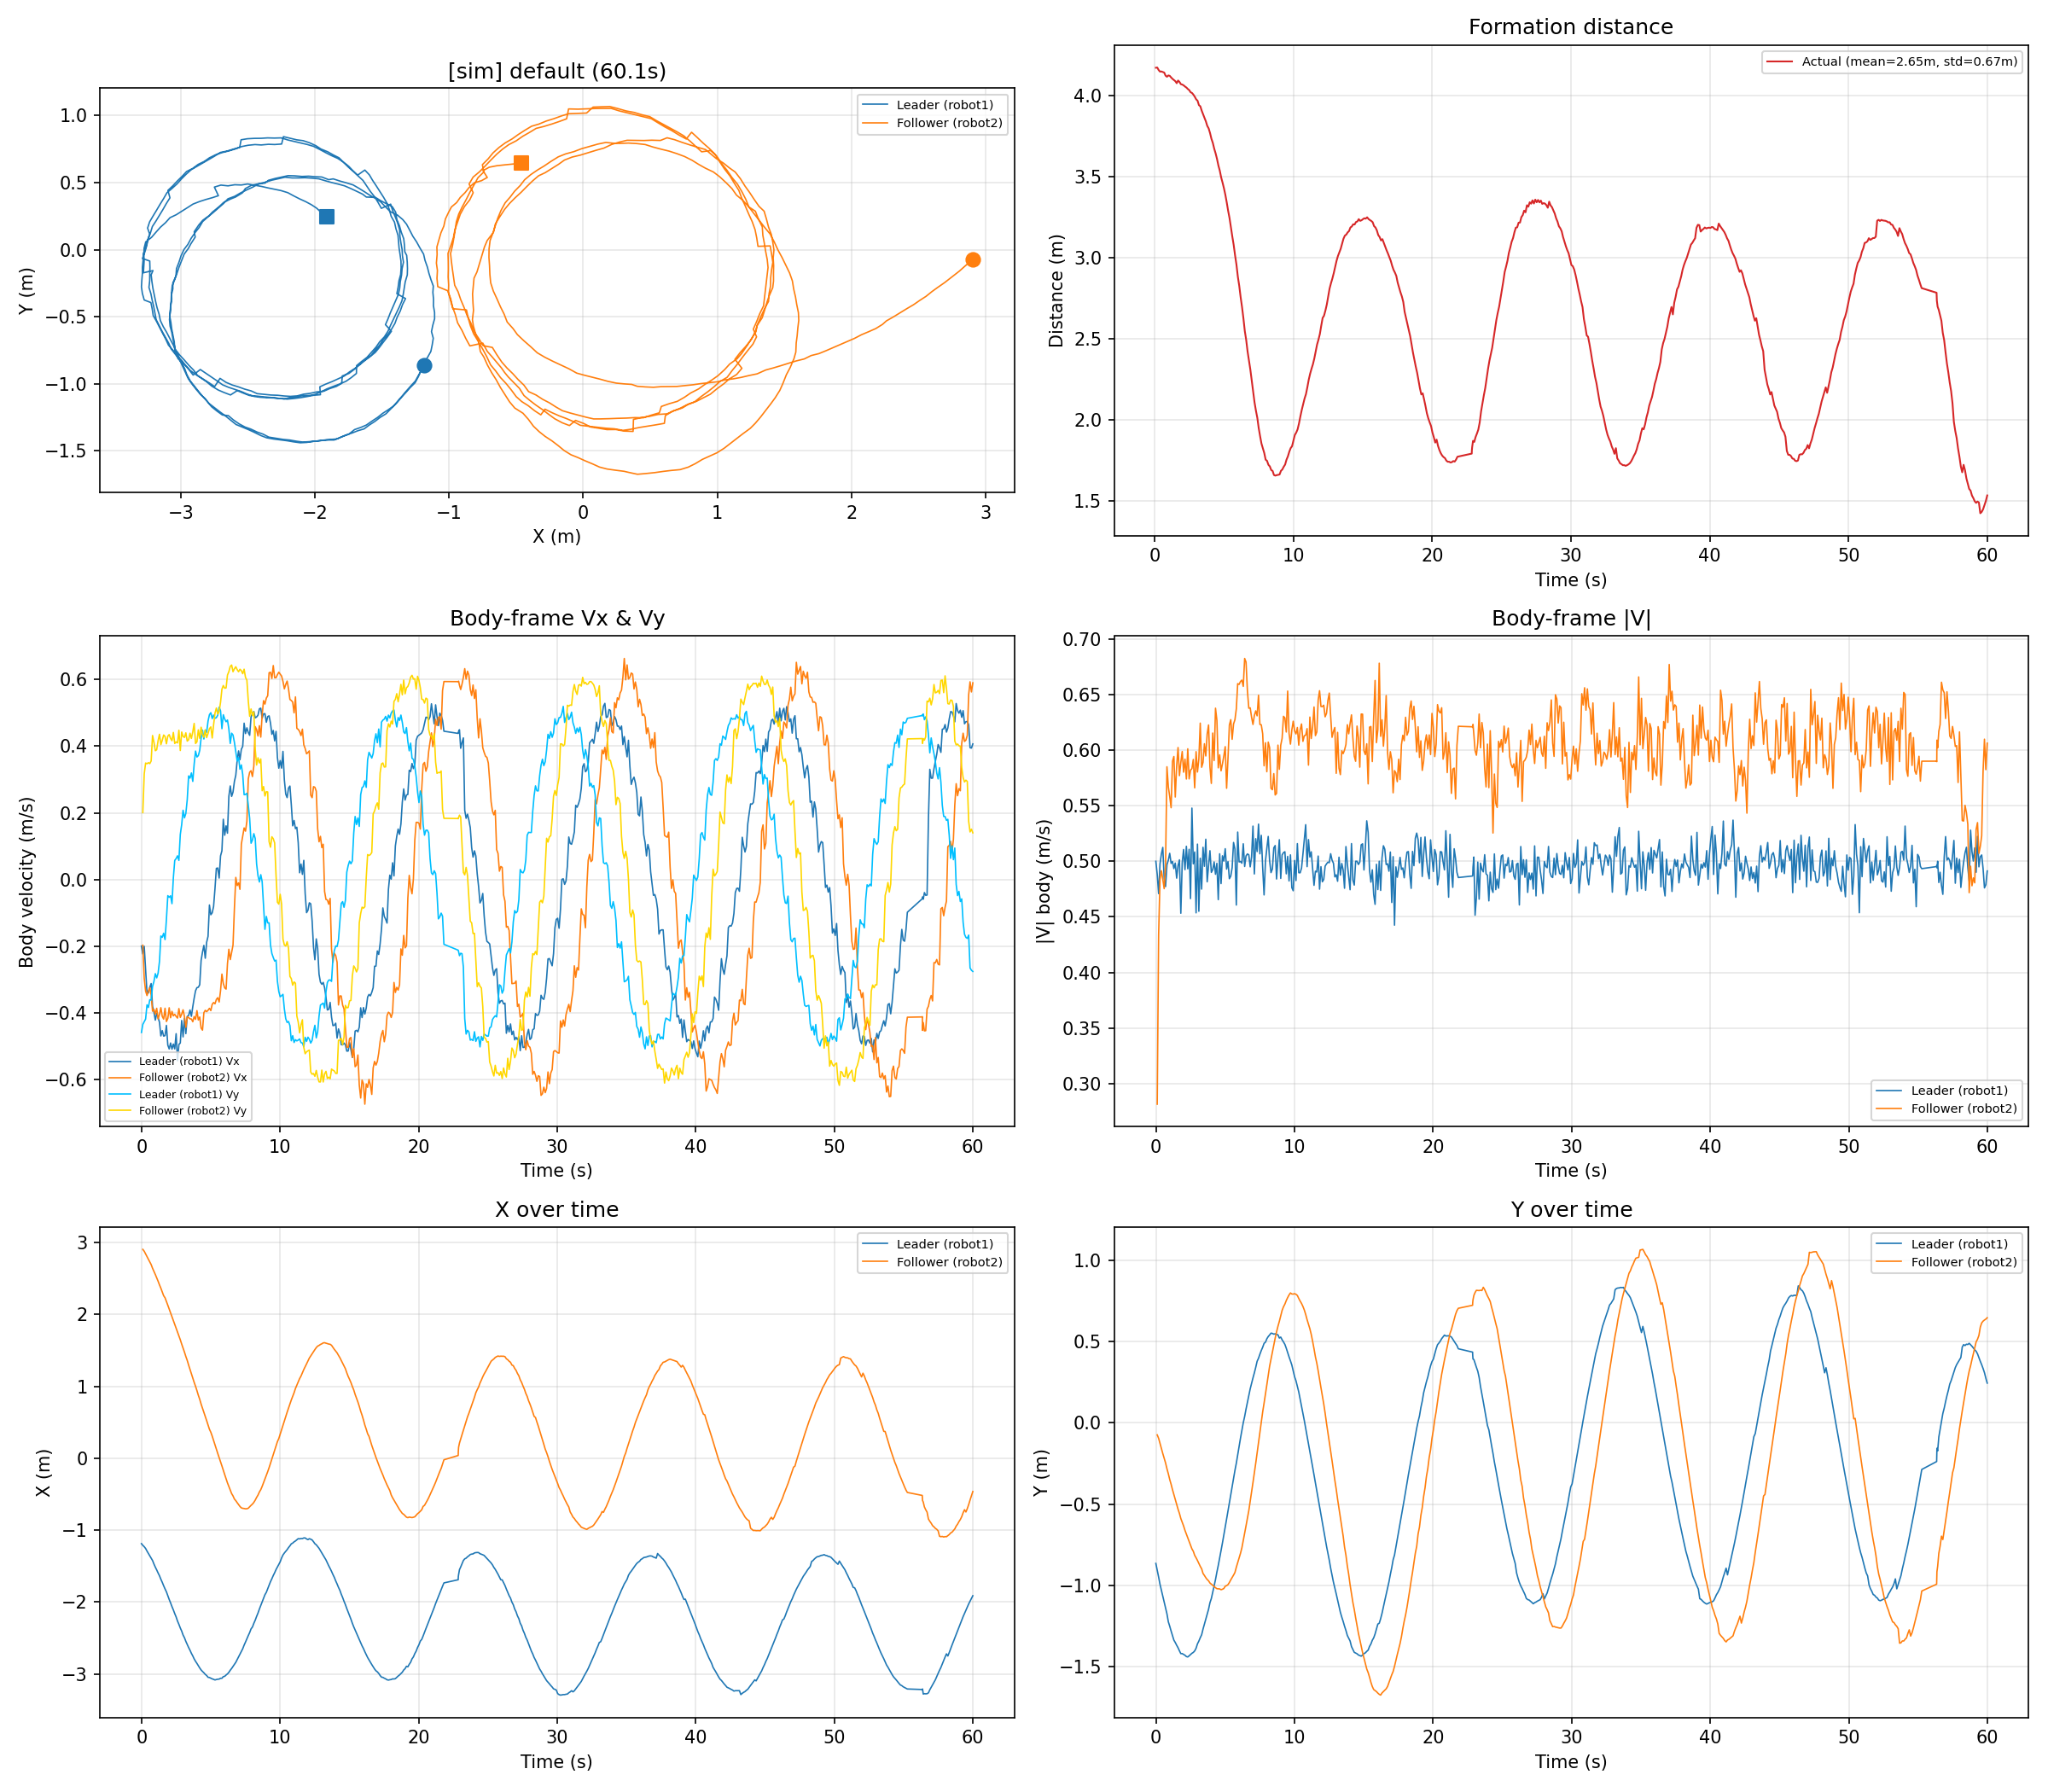

Data behind this chart, as committed beside it:
time_s, leader_x_m, leader_y_m, leader_vx_ms, leader_vy_ms, leader_v_ms, follower_x_m, follower_y_m, follower_vx_ms, follower_vy_ms, follower_v_ms, distance_m
0.0995, -1.211, -0.9067, -0.2232, -0.4343, 0.4883, 2.906, -0.0740, -0.1969, 0.2009, 0.2813, 4.201
0.2004, -1.23, -0.9488, -0.2001, -0.4263, 0.4709, 2.88, -0.0951, -0.2962, 0.3168, 0.4337, 4.198
0.3005, -1.255, -0.9938, -0.2698, -0.4183, 0.4977, 2.843, -0.1269, -0.3344, 0.3495, 0.4838, 4.189
0.4012, -1.292, -1.03, -0.3400, -0.3757, 0.5067, 2.806, -0.1600, -0.3478, 0.3474, 0.4916, 4.189
0.5008, -1.324, -1.067, -0.3401, -0.3835, 0.5126, 2.769, -0.1889, -0.3336, 0.3506, 0.4839, 4.186
0.6009, -1.356, -1.102, -0.3234, -0.3605, 0.4842, 2.732, -0.2175, -0.3243, 0.3477, 0.4754, 4.182
0.7008, -1.387, -1.139, -0.3117, -0.3615, 0.4773, 2.695, -0.2466, -0.3467, 0.3557, 0.4968, 4.179
0.8006, -1.423, -1.175, -0.3800, -0.3204, 0.4970, 2.644, -0.2822, -0.3947, 0.4321, 0.5853, 4.163
0.9020, -1.471, -1.225, -0.3974, -0.3054, 0.5012, 2.6, -0.3138, -0.3893, 0.4121, 0.5669, 4.172
1.001, -1.515, -1.251, -0.4216, -0.2821, 0.5073, 2.557, -0.3486, -0.4034, 0.3863, 0.5585, 4.171
1.101, -1.554, -1.281, -0.4016, -0.2949, 0.4982, 2.511, -0.3780, -0.3860, 0.3894, 0.5483, 4.164
1.202, -1.596, -1.308, -0.4136, -0.2807, 0.4999, 2.463, -0.4115, -0.4180, 0.4166, 0.5902, 4.157
1.301, -1.635, -1.337, -0.4281, -0.2455, 0.4935, 2.412, -0.4412, -0.4043, 0.4358, 0.5945, 4.145
1.401, -1.683, -1.352, -0.4689, -0.1692, 0.4985, 2.366, -0.4696, -0.3842, 0.4046, 0.5580, 4.144
1.502, -1.726, -1.369, -0.4529, -0.1732, 0.4849, 2.314, -0.5014, -0.4105, 0.4179, 0.5858, 4.133
1.602, -1.774, -1.384, -0.4695, -0.1610, 0.4963, 2.261, -0.5316, -0.4185, 0.4336, 0.6026, 4.124
1.702, -1.818, -1.403, -0.4680, -0.1800, 0.5014, 2.233, -0.5573, -0.3859, 0.4293, 0.5772, 4.138
1.802, -1.858, -1.42, -0.4374, -0.1190, 0.4533, 2.182, -0.5888, -0.4258, 0.4072, 0.5891, 4.125
1.903, -1.913, -1.42, -0.4964, -0.0482, 0.4988, 2.129, -0.6124, -0.4165, 0.4305, 0.5990, 4.122
2.002, -1.965, -1.425, -0.5079, -0.0532, 0.5107, 2.076, -0.6346, -0.3844, 0.4348, 0.5803, 4.118
2.103, -2.012, -1.43, -0.4901, -0.0486, 0.4925, 2.024, -0.6618, -0.4143, 0.4230, 0.5921, 4.109
2.203, -2.064, -1.438, -0.5085, -0.0723, 0.5136, 1.972, -0.6844, -0.3952, 0.4166, 0.5742, 4.106
2.303, -2.11, -1.441, -0.4933, 0.0058, 0.4933, 1.917, -0.7078, -0.4087, 0.4412, 0.6014, 4.094
2.403, -2.162, -1.434, -0.5077, 0.0575, 0.5109, 1.866, -0.7309, -0.4041, 0.4081, 0.5743, 4.088
2.502, -2.208, -1.426, -0.4622, 0.0629, 0.4665, 1.812, -0.7534, -0.4104, 0.4130, 0.5822, 4.076
2.603, -2.265, -1.418, -0.5433, 0.0712, 0.5480, 1.758, -0.7757, -0.4154, 0.4098, 0.5835, 4.074
2.703, -2.311, -1.413, -0.4944, 0.0575, 0.4978, 1.7, -0.7902, -0.3869, 0.4479, 0.5918, 4.059
2.803, -2.361, -1.404, -0.4902, 0.1351, 0.5085, 1.649, -0.8154, -0.4133, 0.3870, 0.5662, 4.053
2.903, -2.405, -1.387, -0.4226, 0.1649, 0.4536, 1.589, -0.8304, -0.4035, 0.4425, 0.5989, 4.032
3.003, -2.459, -1.36, -0.4718, 0.2078, 0.5156, 1.534, -0.8469, -0.3906, 0.4295, 0.5805, 4.026
3.104, -2.497, -1.343, -0.4157, 0.1851, 0.4551, 1.477, -0.8650, -0.4111, 0.4262, 0.5922, 4.002
3.204, -2.547, -1.322, -0.4620, 0.1984, 0.5028, 1.416, -0.8831, -0.4432, 0.4401, 0.6246, 3.987
3.304, -2.59, -1.304, -0.4103, 0.2394, 0.4750, 1.362, -0.8978, -0.4117, 0.4153, 0.5848, 3.973
3.403, -2.633, -1.27, -0.4077, 0.3109, 0.5127, 1.297, -0.9266, -0.4139, 0.4192, 0.5891, 3.945
3.504, -2.671, -1.239, -0.3912, 0.3042, 0.4956, 1.237, -0.9392, -0.4177, 0.4390, 0.6060, 3.919
3.604, -2.714, -1.207, -0.4100, 0.3198, 0.5200, 1.179, -0.9528, -0.4181, 0.4233, 0.5949, 3.902
3.704, -2.75, -1.179, -0.3811, 0.2944, 0.4816, 1.118, -0.9641, -0.4264, 0.4429, 0.6148, 3.874
3.804, -2.791, -1.147, -0.3556, 0.3463, 0.4963, 1.056, -0.9721, -0.4106, 0.4684, 0.6229, 3.852
3.903, -2.825, -1.107, -0.3334, 0.3854, 0.5096, 1.001, -0.9857, -0.4192, 0.4081, 0.5851, 3.828
4.005, -2.854, -1.081, -0.3241, 0.3676, 0.4901, 0.9409, -0.9927, -0.3930, 0.4132, 0.5702, 3.796
4.104, -2.886, -1.043, -0.3230, 0.3717, 0.4924, 0.8770, -0.9995, -0.4211, 0.4491, 0.6156, 3.763
4.205, -2.917, -1.004, -0.3154, 0.3874, 0.4995, 0.8202, -1.008, -0.4121, 0.4234, 0.5908, 3.738
4.305, -2.945, -0.9642, -0.2427, 0.4239, 0.4884, 0.7537, -1.015, -0.4453, 0.4569, 0.6380, 3.699
4.406, -2.966, -0.9183, -0.2175, 0.4483, 0.4983, 0.6964, -1.021, -0.4516, 0.4350, 0.6270, 3.664
4.505, -2.984, -0.8774, -0.1975, 0.4216, 0.4655, 0.6407, -1.022, -0.3992, 0.4266, 0.5843, 3.628
4.606, -3.007, -0.8298, -0.2359, 0.4486, 0.5069, 0.5802, -1.022, -0.3920, 0.4489, 0.5960, 3.592
4.705, -3.023, -0.7857, -0.1879, 0.4417, 0.4800, 0.5235, -1.027, -0.3962, 0.4257, 0.5816, 3.554
4.806, -3.047, -0.7391, -0.1701, 0.4755, 0.5050, 0.4632, -1.024, -0.3919, 0.4382, 0.5879, 3.522
4.906, -3.05, -0.6889, -0.0762, 0.4945, 0.5003, 0.4035, -1.02, -0.3861, 0.4526, 0.5949, 3.47
5.006, -3.06, -0.6392, -0.1055, 0.5004, 0.5114, 0.3621, -1.006, -0.3930, 0.4578, 0.6034, 3.442
5.106, -3.07, -0.5918, -0.0997, 0.4829, 0.4930, 0.3077, -1.002, -0.3741, 0.4246, 0.5658, 3.402
5.206, -3.076, -0.5425, -0.0805, 0.4933, 0.4998, 0.2465, -0.9958, -0.3688, 0.4642, 0.5928, 3.353
5.306, -3.084, -0.4953, -0.0273, 0.4836, 0.4844, 0.1837, -0.9824, -0.3726, 0.4990, 0.6228, 3.304
5.406, -3.079, -0.4447, 0.0336, 0.4856, 0.4867, 0.1256, -0.9663, -0.3596, 0.5145, 0.6277, 3.246
5.505, -3.074, -0.3951, 0.0347, 0.4932, 0.4944, 0.0673, -0.9519, -0.3543, 0.4965, 0.6100, 3.191
5.607, -3.072, -0.3427, 0.0045, 0.5170, 0.5170, 0.0092, -0.9370, -0.3671, 0.5043, 0.6238, 3.138
5.706, -3.061, -0.2927, 0.0710, 0.5061, 0.5111, -0.0487, -0.9211, -0.3336, 0.5315, 0.6276, 3.077
5.807, -3.061, -0.2484, 0.0863, 0.4525, 0.4607, -0.1068, -0.8888, -0.2835, 0.5709, 0.6374, 3.023
5.906, -3.038, -0.1968, 0.1809, 0.4944, 0.5264, -0.1677, -0.8602, -0.3115, 0.5820, 0.6601, 2.946
6.007, -3.034, -0.1414, 0.1330, 0.4815, 0.4995, -0.2266, -0.8328, -0.3246, 0.5740, 0.6594, 2.891
... 525 more rows
